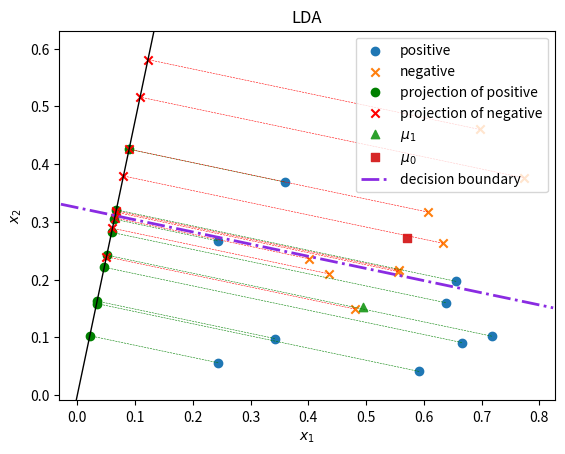

Here is the Python script that generated this plot:
import numpy as np
import matplotlib.pyplot as plt


class LDA:
    """
    Linear Discriminant Analysis (LDA) classifier.
    """
    X0: np.ndarray  # data points of positive class
    X1: np.ndarray  # data points of negative class
    w: np.ndarray   # projection line, w = (w1, w2), normalized
    
    def __init__(self):
        self.X0 = None
        self.X1 = None
        self.w = None

    def train(self, X_train, y_train):
        self.X0 = X_train[y_train == 0]
        self.X1 = X_train[y_train == 1]
        Sw = np.cov(self.X0.T) + np.cov(self.X1.T)
        self.w = np.linalg.inv(Sw).dot(self.mu0 - self.mu1)
        self.w /= np.linalg.norm(self.w)  # normalize w
        self.__plot()

    def predict(self, X):
        proj = X.dot(self.w)
        proj0 = self.mu0.dot(self.w)
        proj1 = self.mu1.dot(self.w)
        return np.where(np.abs(proj - proj0) < np.abs(proj - proj1), 0, 1)
    
    def __plot(self):
        """
        Plot the data points, projection points, perpendicular lines, and projection line.
        """
        # data points
        plt.scatter(self.X1[:, 0], self.X1[:, 1], label='positive', marker='o')
        plt.scatter(self.X0[:, 0], self.X0[:, 1], label='negative', marker='x')
        
        # projection points
        proj0 = self.X0.dot(self.w)
        proj1 = self.X1.dot(self.w)
        plt.scatter(self.w[0] * proj1, self.w[1] * proj1, color='g', label='projection of positive', marker='o')
        plt.scatter(self.w[0] * proj0, self.w[1] * proj0, color='r', label='projection of negative', marker='x')
        
        # perpendicular lines
        for i in range(len(proj1)):
            plt.plot([self.X1[i, 0], self.w[0] * proj1[i]], [self.X1[i, 1], self.w[1] * proj1[i]], 'g--', lw=0.4)
        for i in range(len(proj0)):
            plt.plot([self.X0[i, 0], self.w[0] * proj0[i]], [self.X0[i, 1], self.w[1] * proj0[i]], 'r--', lw=0.4)
            
        # center of each class
        plt.scatter(self.mu1[0], self.mu1[1], label='$\mu_1$', marker='^')
        plt.scatter(self.mu0[0], self.mu0[1], label='$\mu_0$', marker='s')
        
        # set x- and y-axis limits
        # concatenate all x and y coordinates of data points and projection points
        points_x = np.concatenate((self.X0[:, 0], self.X1[:, 0], self.w[0] * proj0, self.w[0] * proj1), axis=0)
        points_y = np.concatenate((self.X0[:, 1], self.X1[:, 1], self.w[1] * proj0, self.w[1] * proj1), axis=0)
        x_min, x_max = points_x.min(), points_x.max()
        y_min, y_max = points_y.min(), points_y.max()
        plt.axis('equal')  # equal scaling is necessary for perpendicular lines
        plt.xlim(x_min - 0.05, x_max + 0.05)
        plt.ylim(y_min - 0.05, y_max + 0.05)
        
        # projection line
        slope = self.w[1] / self.w[0]
        line_x = np.array(plt.xlim())
        line_y = slope * line_x
        plt.plot(line_x, line_y, color='black', lw=1)
        
        # decision boundary
        boundary_point = (self.mu0 + self.mu1) / 2
        boundary_slope = -1 / slope
        boundary_line_x = np.array(plt.xlim())
        boundary_line_y = boundary_slope * (boundary_line_x - boundary_point[0]) + boundary_point[1]
        plt.plot(boundary_line_x, boundary_line_y, color='blueviolet', lw=2, ls='-.', label='decision boundary')
        
        plt.title('LDA')
        plt.xlabel('$x_1$')
        plt.ylabel('$x_2$')
        plt.legend()
        plt.show()
        
    @property
    def mu0(self) -> np.ndarray:
        return self.X0.mean(0)
    
    @property
    def mu1(self) -> np.ndarray:
        return self.X1.mean(0)


if __name__ == "__main__":
    model = LDA()

    data = np.array([
        [0.666, 0.091, 1],
        [0.243, 0.267, 1],
        [0.244, 0.056, 1],
        [0.342, 0.098, 1],
        [0.638, 0.16,  1],
        [0.656, 0.197, 1],
        [0.359, 0.369, 1],
        [0.592, 0.041, 1],
        [0.718, 0.102, 1],
        [0.697, 0.46,  0],
        [0.774, 0.376, 0],
        [0.633, 0.263, 0],
        [0.607, 0.317, 0],
        [0.555, 0.214, 0],
        [0.402, 0.236, 0],
        [0.481, 0.149, 0],
        [0.436, 0.21,  0],
        [0.557, 0.216, 0]])

    X = data[:, :-1]  # attributes
    y = data[:, -1]   # labels

    model.train(X, y)
